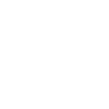
t = 0.00 s
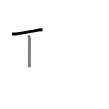
t = 1.50 s
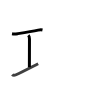
t = 2.75 s
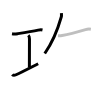
t = 4.25 s
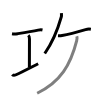
t = 5.50 s
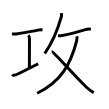
t = 7.00 s

The animated SVG that drew these frames (rendered in a browser with its animation timeline set to each time). Animation: 7 SMIL elements (animate=7); one cycle of 7.00 s.

<svg width="109px" height="109px" viewBox="0 0 px 109px" xmlns="http://www.w3.org/2000/svg" xmlns:xlink="http://www.w3.org/1999/xlink" xml:space="preserve" version="1.1"  baseProfile="full">
<path d="M12.04,33.75c1.96,0.38,4.14,0.16,5.61-0.08c4.32-0.7,14.05-2.27,20.53-3.54c1.33-0.26,3.19-0.38,4.31-0.13" style="fill:none;stroke:black;stroke-width:3;opacity:0">
  <animate attributeType="CSS" attributeName="opacity" from="0" to="1" begin="0s" dur="1s" repeatCount="Indefinite" fill="freeze" />
</path>
<path d="M28.35,35.27c0.82,0.82,1.12,2.11,1.12,3.73c0,5.95-0.09,23.43-0.09,28.25" style="fill:none;stroke:black;stroke-width:3;opacity:0">
  <animate attributeType="CSS" attributeName="opacity" from="0" to="1" begin="1s" dur="1s" repeatCount="Indefinite" fill="freeze" />
</path>
<path d="M12.25,74.5c0.75,0.88,2.12,1,3.81,0.25c5.8-2.58,11.81-5.75,22.1-11" style="fill:none;stroke:black;stroke-width:3;opacity:0">
  <animate attributeType="CSS" attributeName="opacity" from="0" to="1" begin="2s" dur="1s" repeatCount="Indefinite" fill="freeze" />
</path>
<path d="M61.39,13.14c0.05,0.95,0.28,2.51-0.09,3.82c-2.39,8.39-8.27,24.93-16.55,36.54" style="fill:none;stroke:black;stroke-width:3;opacity:0">
  <animate attributeType="CSS" attributeName="opacity" from="0" to="1" begin="3s" dur="1s" repeatCount="Indefinite" fill="freeze" />
</path>
<path d="M57.99,35.67c1.42,0.08,2.74,0.03,4.13-0.21c6.72-1.19,15.17-3.47,23.41-5.87c1.55-0.45,3.72-0.6,5.34-0.35" style="fill:none;stroke:black;stroke-width:3;opacity:0">
  <animate attributeType="CSS" attributeName="opacity" from="0" to="1" begin="4s" dur="1s" repeatCount="Indefinite" fill="freeze" />
</path>
<path d="M76.83,36.18c0.42,1.2,0.47,2.18-0.19,4.78C70.67,64.52,60.75,82,37.17,93.25" style="fill:none;stroke:black;stroke-width:3;opacity:0">
  <animate attributeType="CSS" attributeName="opacity" from="0" to="1" begin="5s" dur="1s" repeatCount="Indefinite" fill="freeze" />
</path>
<path d="M51.71,51.51c1.79,0,22.16,23.87,34.75,35.77c2.47,2.33,4.29,3.73,7.29,5.48" style="fill:none;stroke:black;stroke-width:3;opacity:0">
  <animate attributeType="CSS" attributeName="opacity" from="0" to="1" begin="6s" dur="1s" repeatCount="Indefinite" fill="freeze" />
</path>
</svg>
